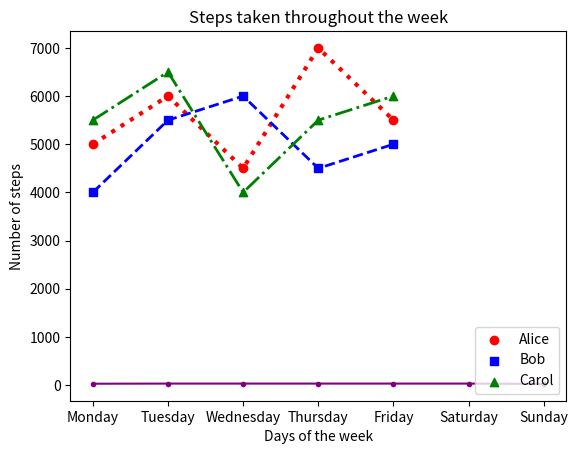
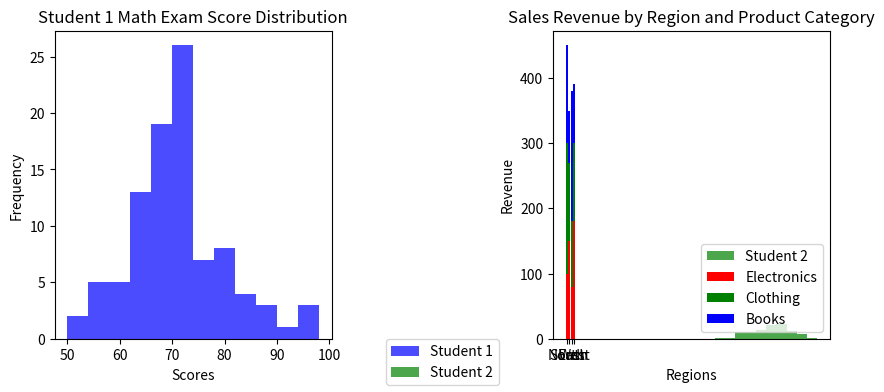

The matplotlib source for these figures, in order:
import matplotlib.pyplot as plt
import numpy as np
from numpy import random

days = ['Monday', 'Tuesday', 'Wednesday',
        'Thursday', 'Friday', 'Saturday', 'Sunday']
temperature = np.random.randint(20,31,7)

plt.plot(days, temperature, marker = '.', color = 'purple')
plt.title("Weekly Temperature")
plt.xlabel("Days of the Week")
plt.ylabel("Temperature (°C)")

plt.show()

import matplotlib.pyplot as plt

# Steps taken each day of the week for 3 students
weekdays = ['Monday', 'Tuesday', 'Wednesday', 'Thursday', 'Friday']
alice_steps = [5000, 6000, 4500, 7000, 5500]
bob_steps = [4000, 5500, 6000, 4500, 5000]
carol_steps = [5500, 6500, 4000, 5500, 6000]

# Scatter plot
plt.scatter(weekdays, alice_steps, marker='o', color='red', label='Alice')
plt.scatter(weekdays, bob_steps, marker='s', color='blue', label='Bob')
plt.scatter(weekdays, carol_steps, marker='^', color='green', label='Carol')

# Line connecting scatterplot points
plt.plot(weekdays,alice_steps,ls = 'dotted', c = 'r', lw = 3)
plt.plot(weekdays,bob_steps,ls = 'dashed', c = 'b', lw = 2)
plt.plot(weekdays,carol_steps,ls = 'dashdot', c = 'g', lw = 2)

# Legend
plt.legend(loc = 'lower right')
# Axes labels and title
plt.xlabel("Days of the week")
plt.ylabel("Number of steps")
plt.title("Steps taken throughout the week")
# Display the plot
plt.show()

import matplotlib.pyplot as plt
import numpy as np

# Generate sample scores for two students
student1_scores = np.random.normal(70, 10, 100)  # Mean: 70, Standard Deviation: 10
student2_scores = np.random.normal(80, 8, 100)   # Mean: 80, Standard Deviation: 8

# Set the bin sizes for the histograms
bin_size_student1 = 4
bin_size_student2 = 4

# Create a figure with two subplots
fig, axes = plt.subplots(1, 2, figsize=(10, 4))

# Plot histogram for Student 1
axes[0].hist(student1_scores, bins=range(50, 101, bin_size_student1), color='blue', alpha=0.7, label = 'Student 1')
axes[0].set_title("Student 1 Math Exam Score Distribution")
axes[0].set_xlabel("Scores")
axes[0].set_ylabel("Frequency")

# Plot histogram for Student 2
axes[1].hist(student2_scores, bins=range(50, 101, bin_size_student2), color='green', alpha=0.7, label = 'Student 2')
axes[1].set_title("Student 2 Math Exam Score Distribution")
axes[1].set_xlabel("Scores")
axes[1].set_ylabel("Frequency")

# Add a legend to differentiate the two students
fig.legend(loc = 'lower center')

# Adjust spacing between subplots
fig.subplots_adjust(wspace = 0.8)

# Display the histogram plots
plt.show()

import matplotlib.pyplot as plt
import numpy as np

regions = ['North', 'South', 'East', 'West']
categories = ['Electronics', 'Clothing', 'Books']

revenue = np.array([[100, 200, 150],
                    [150, 120, 80],
                    [80, 100, 200],
                    [180, 120, 90]])

plt.bar(regions,[revenue[i][0] for i in [0,1,2,3]],color='r',label="Electronics")
plt.bar(regions,[revenue[i][1] for i in [0,1,2,3]],color='g',bottom=[revenue[i][0] for i in [0,1,2,3]],label="Clothing")
plt.bar(regions,[revenue[i][2] for i in [0,1,2,3]],color='b',bottom=[revenue[i][0]+revenue[i][1] for i in [0,1,2,3]],label="Books")

plt.title("Sales Revenue by Region and Product Category")
plt.xlabel("Regions")
plt.ylabel("Revenue")
plt.legend(loc="lower right")